Photos from the image-classification dataset "dataset" in the GitHub repository martinsaxa/jute-disease-dataset. Its 5 classes are: dieback, fresh, holed, mosaic, stem soft rot.

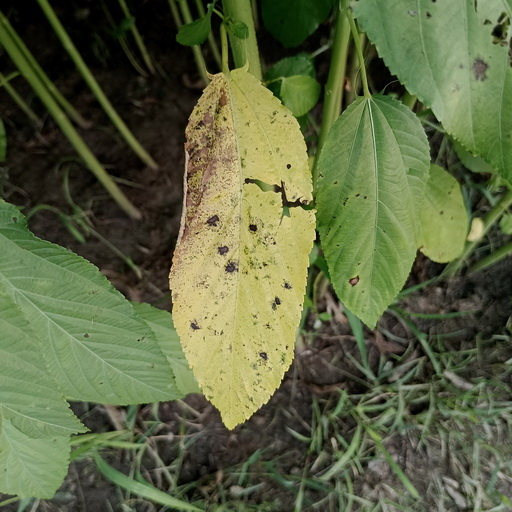
Label: mosaic

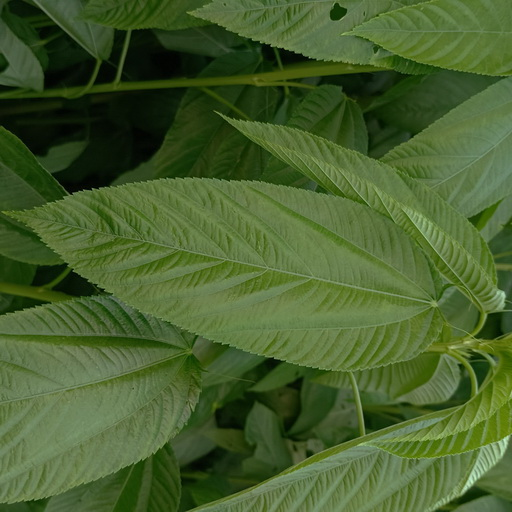
Label: fresh

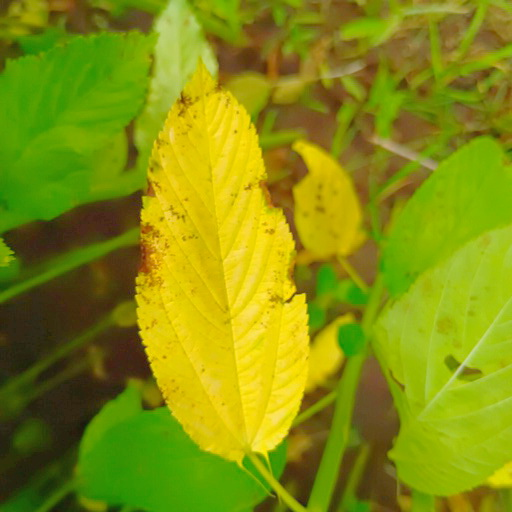
Label: mosaic

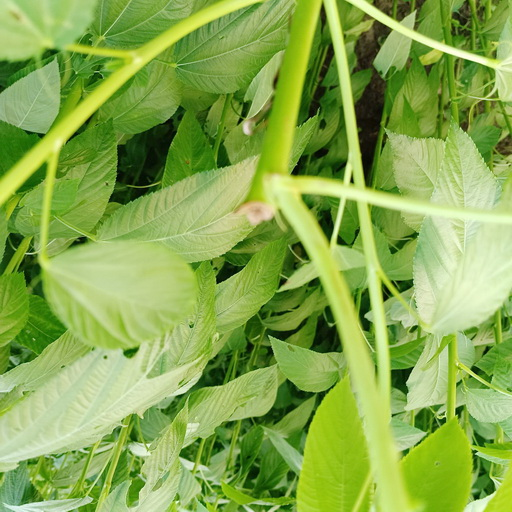
Label: stem soft rot

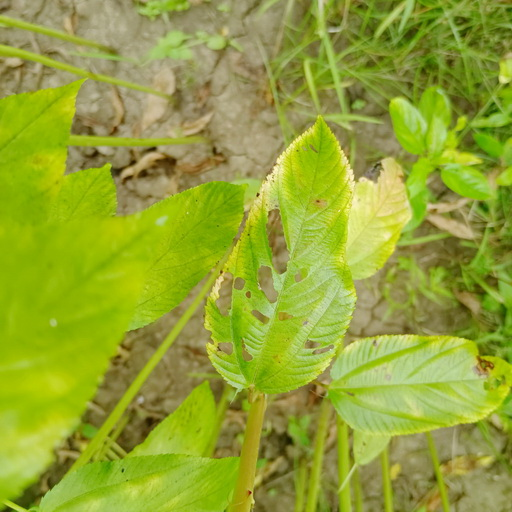
Label: holed

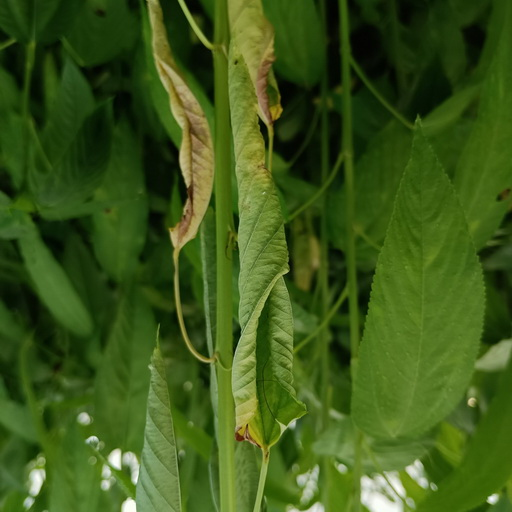
Label: dieback
